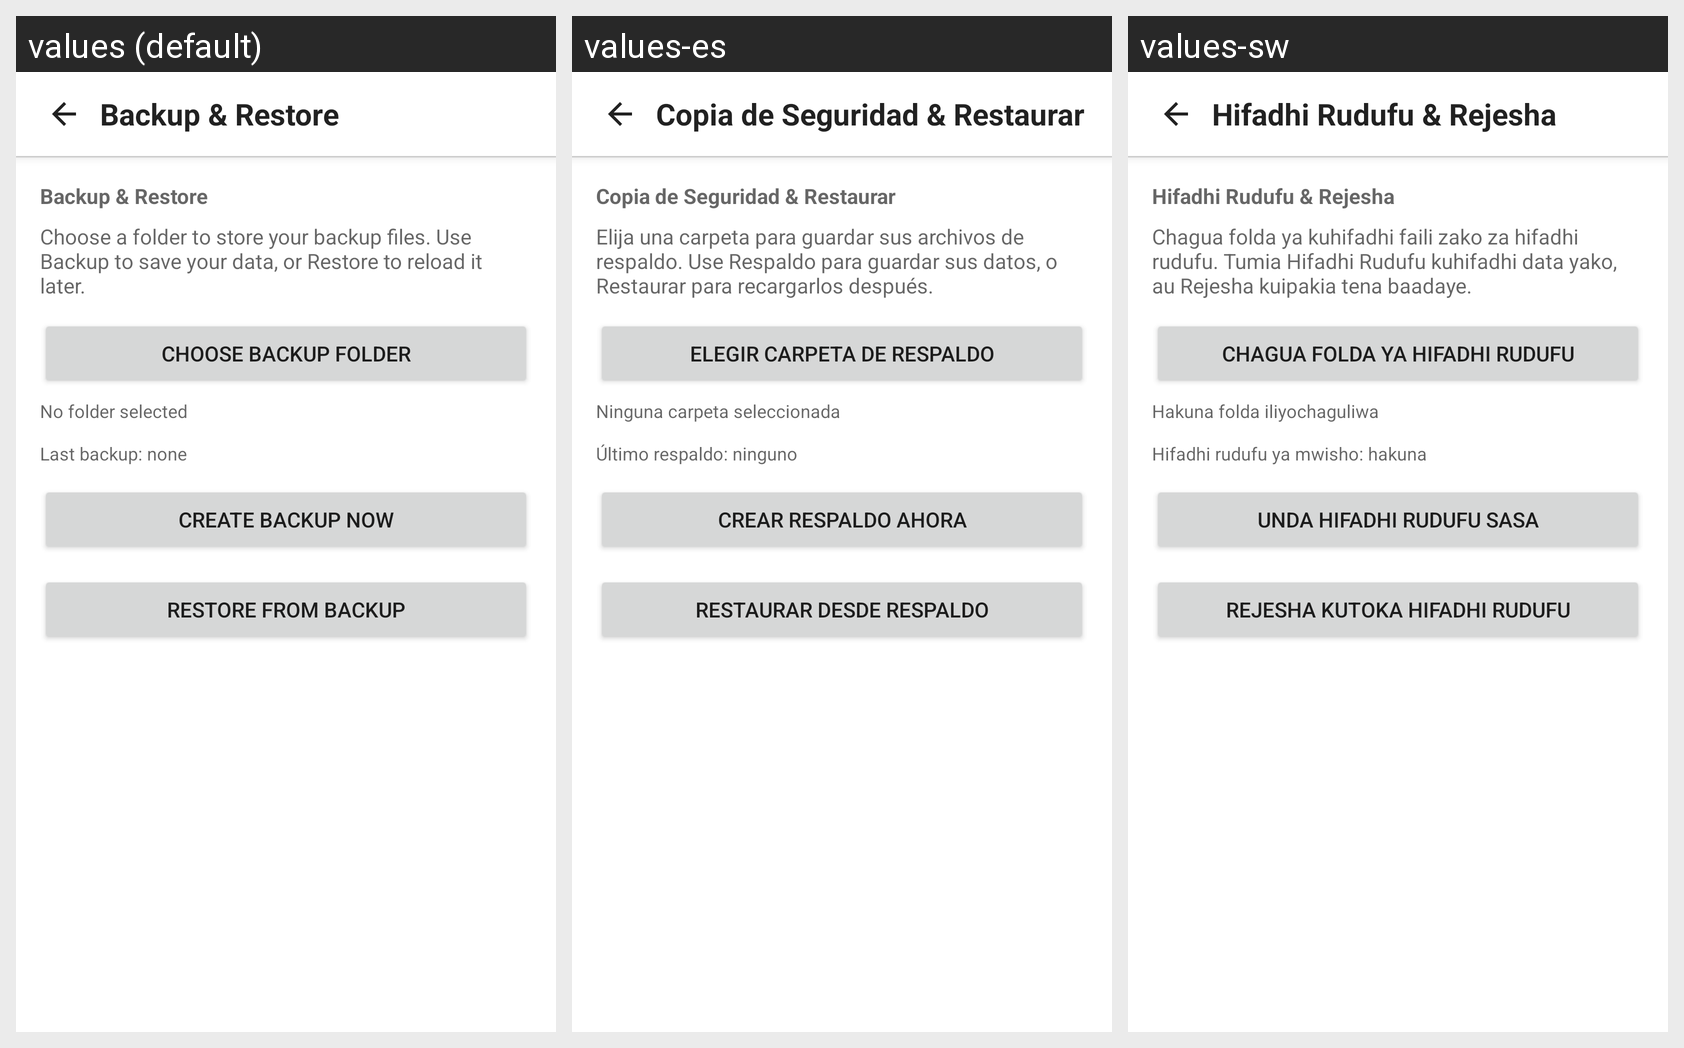

The same Android screen rendered under several of its app's locales, left to right. List the strings drawn on it with the default value and each locale's translation.
Android screen res/layout/activity_backup_restore.xml rendered under 3 locales, left to right: values (default), values-es, values-sw. Device: Nexus 5 (rendered at 1080×1920; each locale shown at half size, 540×960, under a caption strip naming it); theme Theme.MaterialComponents.DayNight.NoActionBar.
Strings drawn on this screen, with the default value and each locale's value (text and hints the layout hard-codes, and strings that could not be matched under every locale, appear in the picture but are not listed):

backup_heading
  values: Backup & Restore
  values-es: Copia de Seguridad & Restaurar
  values-sw: Hifadhi Rudufu & Rejesha

backup_intro
  values: Choose a folder to store your backup files. Use Backup to save your data, or Restore to reload it later.
  values-es: Elija una carpeta para guardar sus archivos de respaldo. Use Respaldo para guardar sus datos, o Restaurar para recargarlos después.
  values-sw: Chagua folda ya kuhifadhi faili zako za hifadhi rudufu. Tumia Hifadhi Rudufu kuhifadhi data yako, au Rejesha kuipakia tena baadaye.

backup_choose_folder
  values: Choose Backup Folder
  values-es: Elegir Carpeta de Respaldo
  values-sw: Chagua Folda ya Hifadhi Rudufu

no_folder_selected
  values: No folder selected
  values-es: Ninguna carpeta seleccionada
  values-sw: Hakuna folda iliyochaguliwa

backup_last_run
  values: Last backup: none
  values-es: Último respaldo: ninguno
  values-sw: Hifadhi rudufu ya mwisho: hakuna

backup_create_now
  values: Create Backup Now
  values-es: Crear Respaldo Ahora
  values-sw: Unda Hifadhi Rudufu Sasa

backup_restore_now
  values: Restore from Backup
  values-es: Restaurar desde Respaldo
  values-sw: Rejesha kutoka Hifadhi Rudufu
